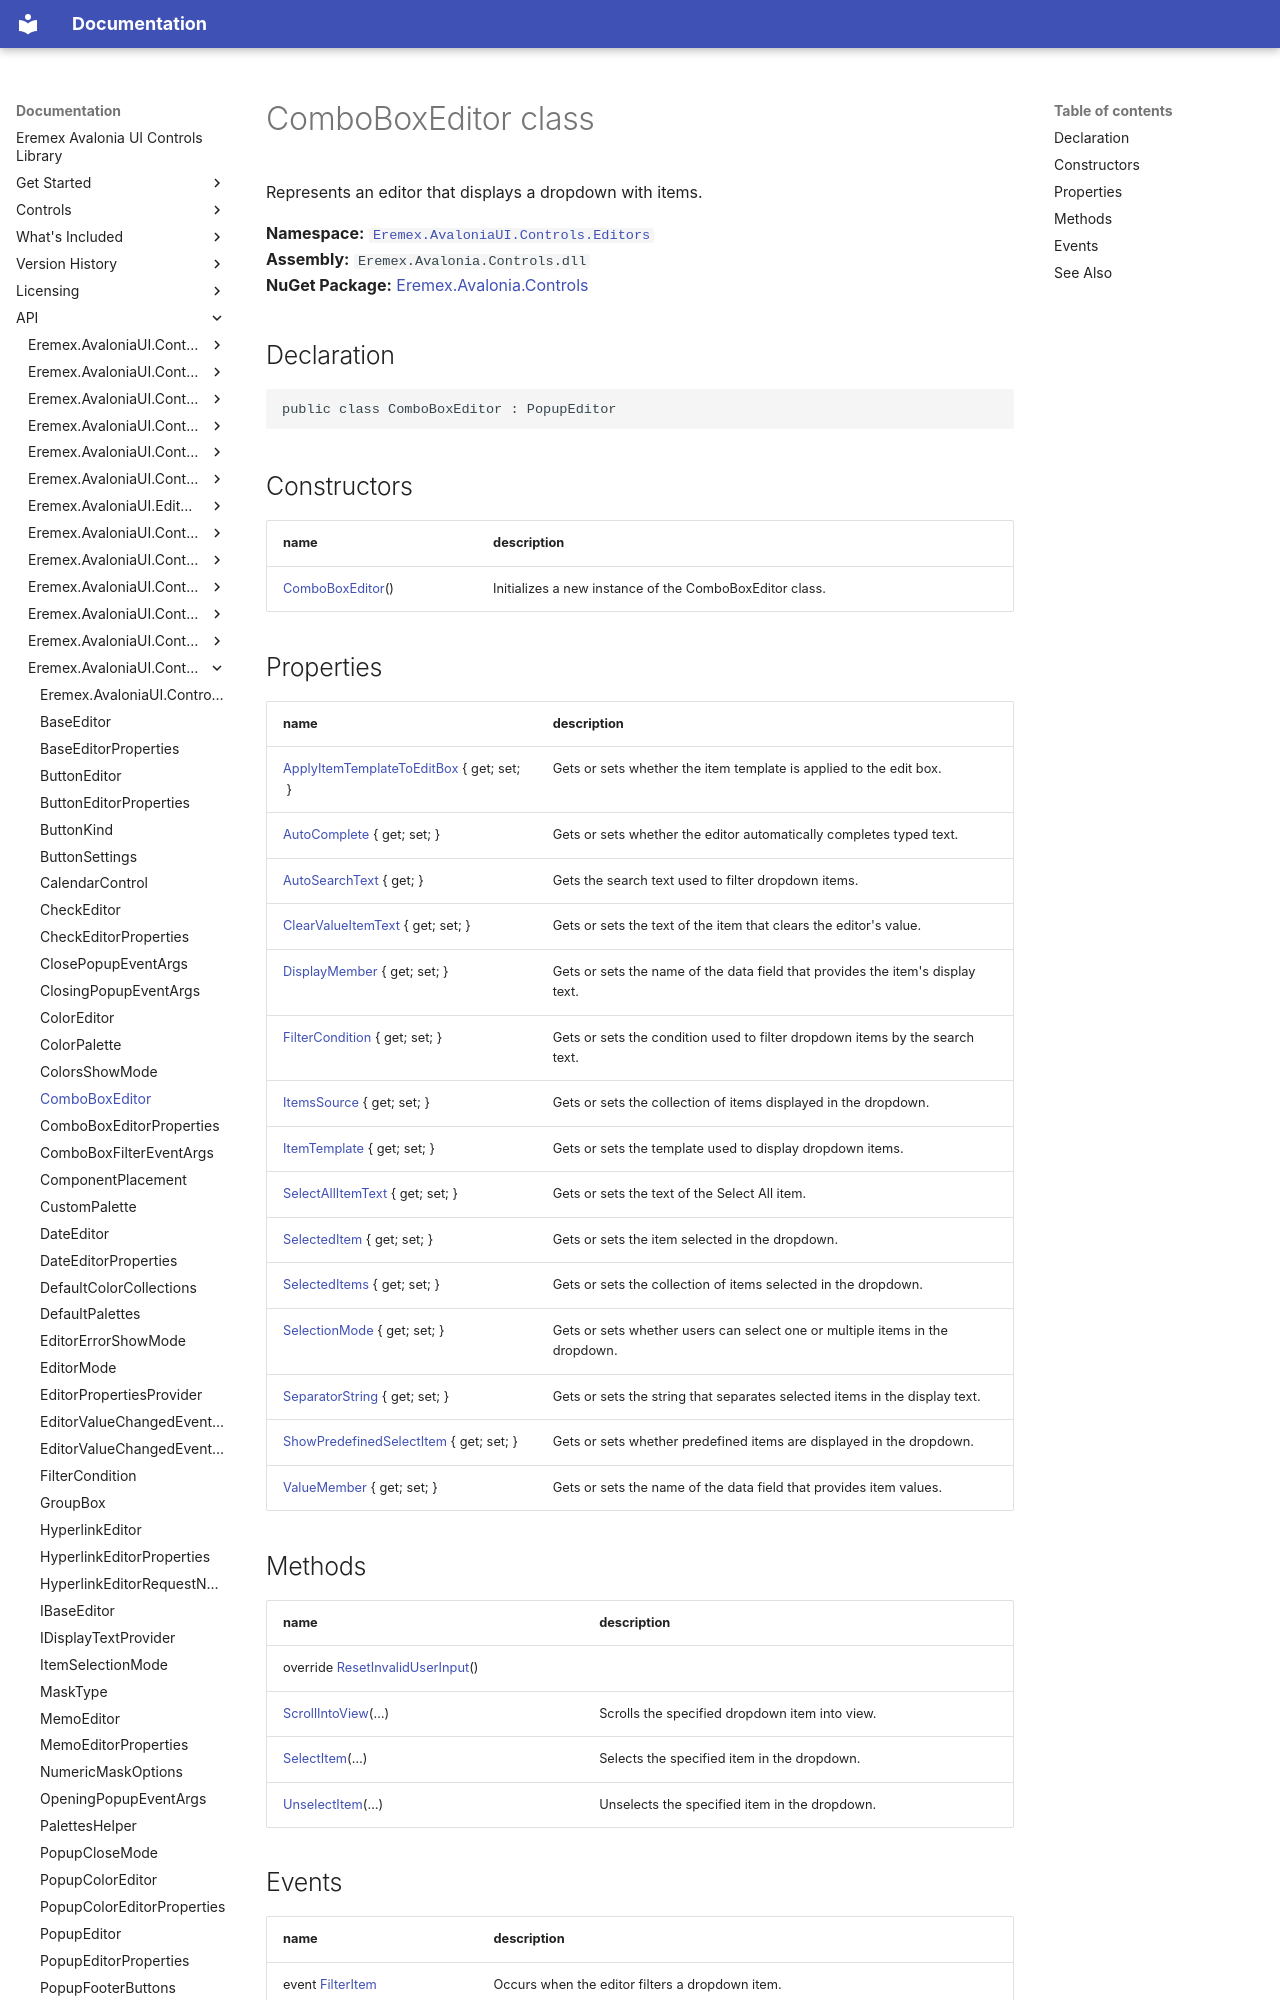

repository: Eremex/controls-doc · page: API/Eremex.AvaloniaUI.Controls.Editors/ComboBoxEditor/index.html · generator: mkdocs

# ComboBoxEditor class

Represents an editor that displays a dropdown with items.

**Namespace:** [`Eremex.AvaloniaUI.Controls.Editors`](./index.md)  
**Assembly:** `Eremex.Avalonia.Controls.dll`  
**NuGet Package:** [Eremex.Avalonia.Controls](https://www.nuget.org/packages/Eremex.Avalonia.Controls)

## Declaration

```csharp
public class ComboBoxEditor : PopupEditor
```

## Constructors

| name | description |
| --- | --- |
| [ComboBoxEditor](ComboBoxEditor/ComboBoxEditor.md)() | Initializes a new instance of the ComboBoxEditor class. |

## Properties

| name | description |
| --- | --- |
| [ApplyItemTemplateToEditBox](ComboBoxEditor/ApplyItemTemplateToEditBox.md) { get; set; } | Gets or sets whether the item template is applied to the edit box. |
| [AutoComplete](ComboBoxEditor/AutoComplete.md) { get; set; } | Gets or sets whether the editor automatically completes typed text. |
| [AutoSearchText](ComboBoxEditor/AutoSearchText.md) { get; } | Gets the search text used to filter dropdown items. |
| [ClearValueItemText](ComboBoxEditor/ClearValueItemText.md) { get; set; } | Gets or sets the text of the item that clears the editor's value. |
| [DisplayMember](ComboBoxEditor/DisplayMember.md) { get; set; } | Gets or sets the name of the data field that provides the item's display text. |
| [FilterCondition](ComboBoxEditor/FilterCondition.md) { get; set; } | Gets or sets the condition used to filter dropdown items by the search text. |
| [ItemsSource](ComboBoxEditor/ItemsSource.md) { get; set; } | Gets or sets the collection of items displayed in the dropdown. |
| [ItemTemplate](ComboBoxEditor/ItemTemplate.md) { get; set; } | Gets or sets the template used to display dropdown items. |
| [SelectAllItemText](ComboBoxEditor/SelectAllItemText.md) { get; set; } | Gets or sets the text of the Select All item. |
| [SelectedItem](ComboBoxEditor/SelectedItem.md) { get; set; } | Gets or sets the item selected in the dropdown. |
| [SelectedItems](ComboBoxEditor/SelectedItems.md) { get; set; } | Gets or sets the collection of items selected in the dropdown. |
| [SelectionMode](ComboBoxEditor/SelectionMode.md) { get; set; } | Gets or sets whether users can select one or multiple items in the dropdown. |
| [SeparatorString](ComboBoxEditor/SeparatorString.md) { get; set; } | Gets or sets the string that separates selected items in the display text. |
| [ShowPredefinedSelectItem](ComboBoxEditor/ShowPredefinedSelectItem.md) { get; set; } | Gets or sets whether predefined items are displayed in the dropdown. |
| [ValueMember](ComboBoxEditor/ValueMember.md) { get; set; } | Gets or sets the name of the data field that provides item values. |
